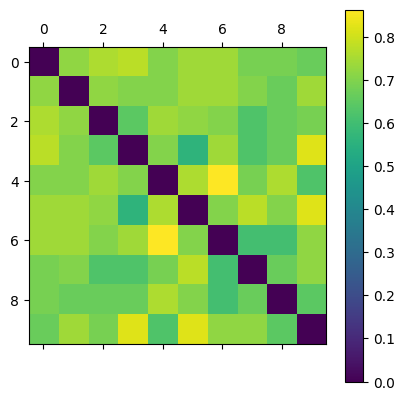

Data behind this chart, as committed beside it:
0.000000000000000000e+00, 7.222222222222222099e-01, 7.567567567567567988e-01, 7.733333333333333171e-01, 7.042253521126760063e-01, 7.397260273972603439e-01, 7.397260273972603439e-01, 6.857142857142857206e-01, 6.857142857142857206e-01, 6.666666666666667407e-01
7.222222222222222099e-01, 0.000000000000000000e+00, 7.222222222222222099e-01, 7.042253521126760063e-01, 7.042253521126760063e-01, 7.397260273972603439e-01, 7.397260273972603439e-01, 7.042253521126760063e-01, 6.666666666666667407e-01, 7.397260273972603439e-01
7.567567567567567988e-01, 7.222222222222222099e-01, 0.000000000000000000e+00, 6.470588235294116863e-01, 7.397260273972603439e-01, 7.222222222222222099e-01, 7.042253521126760063e-01, 6.268656716417910779e-01, 6.666666666666667407e-01, 6.857142857142857206e-01
7.733333333333333171e-01, 7.042253521126760063e-01, 6.470588235294116863e-01, 0.000000000000000000e+00, 7.042253521126760063e-01, 5.625000000000000000e-01, 7.397260273972603439e-01, 6.268656716417910779e-01, 6.666666666666667407e-01, 8.205128205128204844e-01
7.042253521126760063e-01, 7.042253521126760063e-01, 7.397260273972603439e-01, 7.042253521126760063e-01, 0.000000000000000000e+00, 7.567567567567567988e-01, 8.641975308641975939e-01, 6.857142857142857206e-01, 7.567567567567567988e-01, 6.268656716417910779e-01
7.397260273972603439e-01, 7.397260273972603439e-01, 7.222222222222222099e-01, 5.625000000000000000e-01, 7.567567567567567988e-01, 0.000000000000000000e+00, 7.042253521126760063e-01, 7.733333333333333171e-01, 7.042253521126760063e-01, 8.205128205128204844e-01
7.397260273972603439e-01, 7.397260273972603439e-01, 7.042253521126760063e-01, 7.397260273972603439e-01, 8.641975308641975939e-01, 7.042253521126760063e-01, 0.000000000000000000e+00, 6.060606060606060774e-01, 6.060606060606060774e-01, 7.222222222222222099e-01
6.857142857142857206e-01, 7.042253521126760063e-01, 6.268656716417910779e-01, 6.268656716417910779e-01, 6.857142857142857206e-01, 7.733333333333333171e-01, 6.060606060606060774e-01, 0.000000000000000000e+00, 6.666666666666667407e-01, 7.222222222222222099e-01
6.857142857142857206e-01, 6.666666666666667407e-01, 6.666666666666667407e-01, 6.666666666666667407e-01, 7.567567567567567988e-01, 7.042253521126760063e-01, 6.060606060606060774e-01, 6.666666666666667407e-01, 0.000000000000000000e+00, 6.470588235294116863e-01
6.666666666666667407e-01, 7.397260273972603439e-01, 6.857142857142857206e-01, 8.205128205128204844e-01, 6.268656716417910779e-01, 8.205128205128204844e-01, 7.222222222222222099e-01, 7.222222222222222099e-01, 6.470588235294116863e-01, 0.000000000000000000e+00
